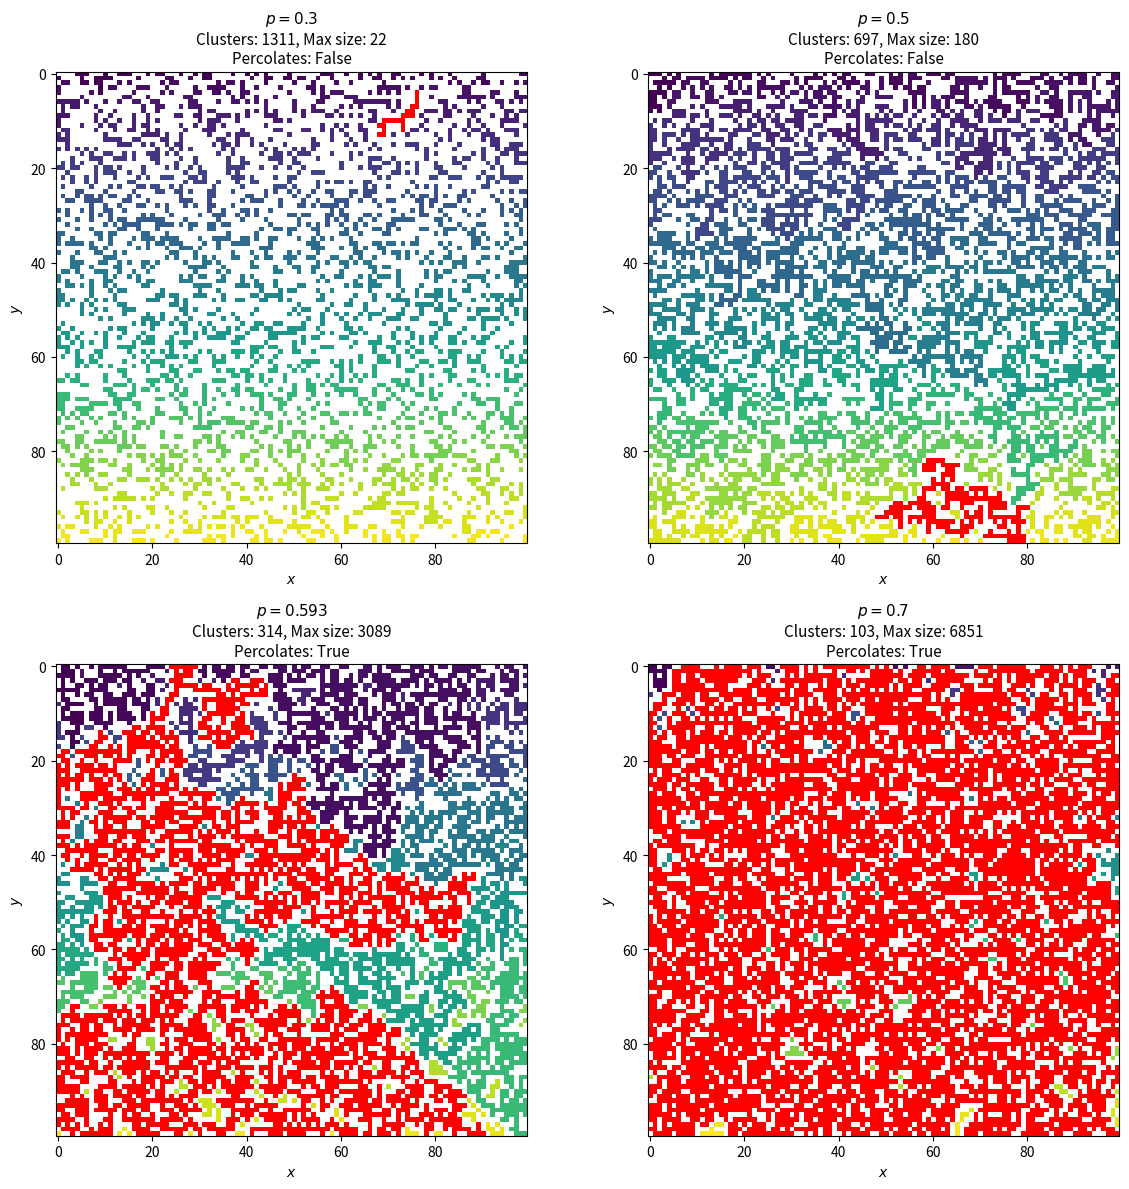
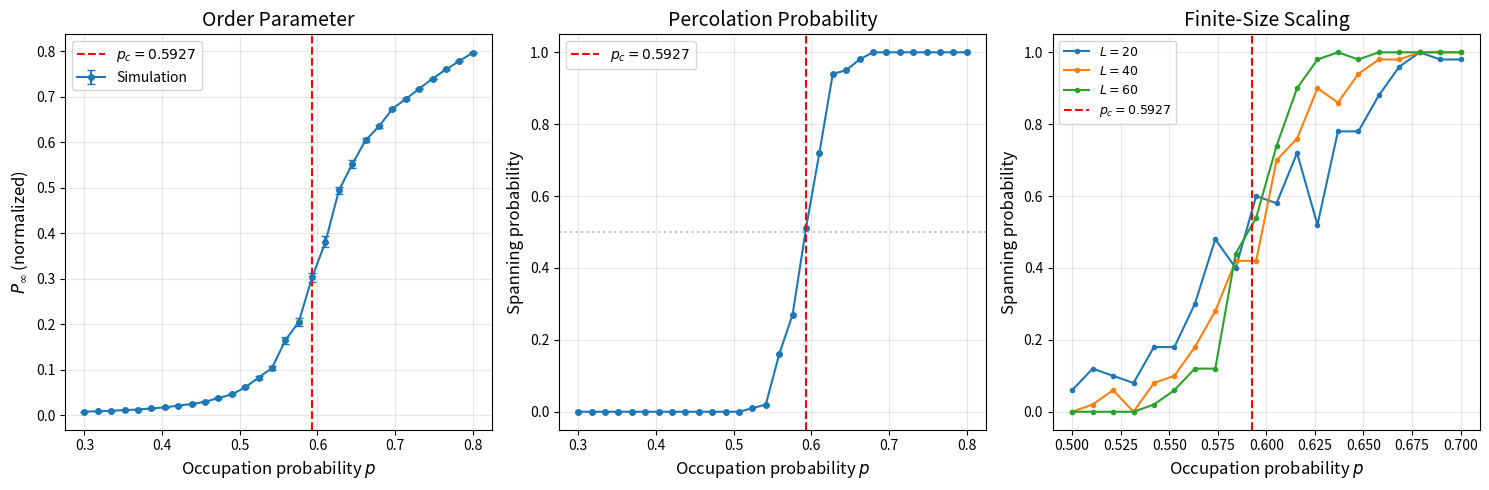
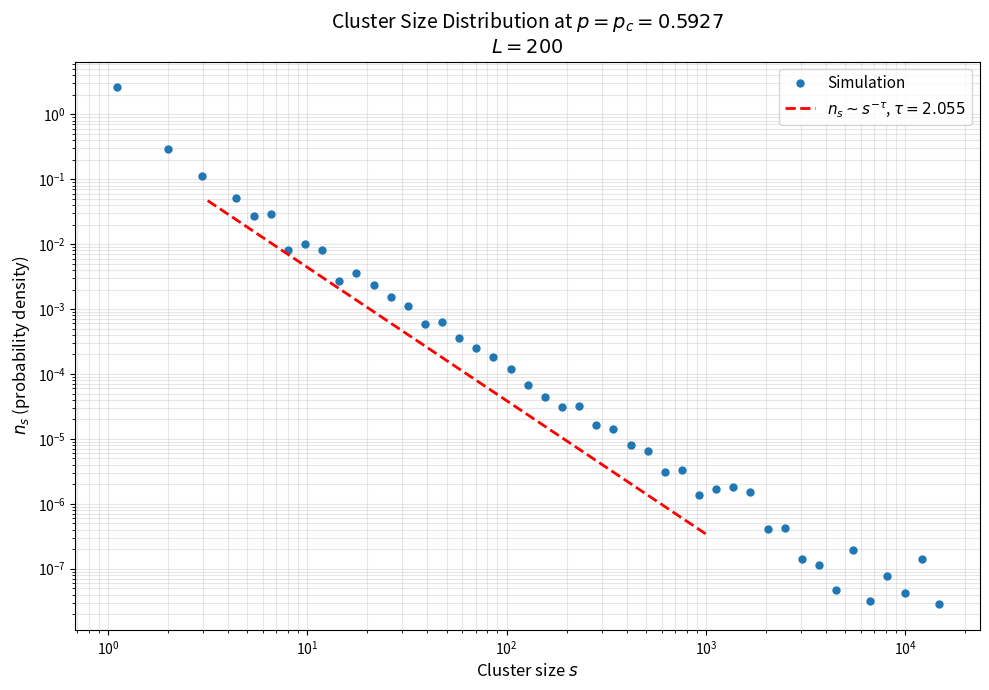

Python code for these plots, in order:
import numpy as np
import matplotlib.pyplot as plt
from scipy.ndimage import label
from collections import Counter

# Set random seed for reproducibility
np.random.seed(42)

def generate_lattice(L, p):
    """
    Generate a 2D square lattice with site percolation.
    
    Parameters:
    -----------
    L : int
        Linear size of the lattice
    p : float
        Occupation probability
        
    Returns:
    --------
    lattice : ndarray
        Binary lattice (1 = occupied, 0 = empty)
    """
    return (np.random.random((L, L)) < p).astype(int)

def find_clusters(lattice):
    """
    Find connected clusters using scipy's label function.
    
    Parameters:
    -----------
    lattice : ndarray
        Binary lattice
        
    Returns:
    --------
    labeled : ndarray
        Lattice with cluster labels
    num_clusters : int
        Number of distinct clusters
    """
    # Define 4-connectivity (von Neumann neighborhood)
    structure = np.array([[0, 1, 0],
                         [1, 1, 1],
                         [0, 1, 0]])
    labeled, num_clusters = label(lattice, structure)
    return labeled, num_clusters

def get_cluster_sizes(labeled):
    """
    Get the sizes of all clusters.
    
    Parameters:
    -----------
    labeled : ndarray
        Lattice with cluster labels
        
    Returns:
    --------
    sizes : list
        List of cluster sizes
    """
    # Count occurrences of each label (excluding 0 which is empty)
    unique, counts = np.unique(labeled, return_counts=True)
    sizes = counts[unique > 0].tolist()
    return sizes if sizes else [0]

def spans_lattice(labeled, L):
    """
    Check if any cluster spans the lattice (percolates).
    
    Parameters:
    -----------
    labeled : ndarray
        Lattice with cluster labels
    L : int
        Linear size of lattice
        
    Returns:
    --------
    bool
        True if a spanning cluster exists
    """
    # Check for clusters that touch both top and bottom
    top_labels = set(labeled[0, :]) - {0}
    bottom_labels = set(labeled[-1, :]) - {0}
    
    return len(top_labels & bottom_labels) > 0

print("Percolation functions defined successfully.")

# Visualize lattices at different p values
L = 100  # Lattice size
p_values = [0.3, 0.5, 0.593, 0.7]  # Below, near, and above p_c

fig, axes = plt.subplots(2, 2, figsize=(12, 12))
axes = axes.flatten()

for ax, p in zip(axes, p_values):
    lattice = generate_lattice(L, p)
    labeled, num_clusters = find_clusters(lattice)
    sizes = get_cluster_sizes(labeled)
    max_size = max(sizes) if sizes else 0
    percolates = spans_lattice(labeled, L)
    
    # Color the largest cluster differently
    display = labeled.copy().astype(float)
    if max_size > 0:
        largest_label = np.argmax(np.bincount(labeled.flatten())[1:]) + 1
        display[labeled == largest_label] = -1  # Mark largest cluster
    
    # Create custom colormap
    cmap = plt.cm.viridis.copy()
    cmap.set_under('red')  # Largest cluster in red
    cmap.set_bad('white')  # Empty sites
    
    display = np.ma.masked_where(display == 0, display)
    
    im = ax.imshow(display, cmap=cmap, vmin=0, interpolation='nearest')
    ax.set_title(f'$p = {p}$\nClusters: {num_clusters}, Max size: {max_size}\nPercolates: {percolates}', 
                 fontsize=11)
    ax.set_xlabel('$x$')
    ax.set_ylabel('$y$')

plt.tight_layout()
plt.savefig('lattice_visualization.png', dpi=150, bbox_inches='tight')
plt.show()

print("Lattice visualization complete.")

def run_percolation_study(L, p_values, num_samples=50):
    """
    Run percolation study over a range of p values.
    
    Parameters:
    -----------
    L : int
        Lattice size
    p_values : array-like
        Occupation probabilities to test
    num_samples : int
        Number of samples per p value
        
    Returns:
    --------
    results : dict
        Dictionary containing measurements
    """
    results = {
        'p': p_values,
        'P_inf': [],           # Percolation probability
        'P_inf_err': [],       # Standard error
        'mean_max_cluster': [],  # Mean largest cluster size
        'percolation_prob': []   # Probability of spanning
    }
    
    for p in p_values:
        max_clusters = []
        percolates_count = 0
        
        for _ in range(num_samples):
            lattice = generate_lattice(L, p)
            labeled, _ = find_clusters(lattice)
            sizes = get_cluster_sizes(labeled)
            max_clusters.append(max(sizes) / L**2)  # Normalized
            
            if spans_lattice(labeled, L):
                percolates_count += 1
        
        results['P_inf'].append(np.mean(max_clusters))
        results['P_inf_err'].append(np.std(max_clusters) / np.sqrt(num_samples))
        results['mean_max_cluster'].append(np.mean(max_clusters))
        results['percolation_prob'].append(percolates_count / num_samples)
    
    return results

# Run the study
L = 50
p_values = np.linspace(0.3, 0.8, 30)
num_samples = 100

print(f"Running percolation study: L={L}, {len(p_values)} p-values, {num_samples} samples each...")
results = run_percolation_study(L, p_values, num_samples)
print("Study complete!")

# Theoretical critical point for 2D square lattice
p_c = 0.5927

fig, axes = plt.subplots(1, 3, figsize=(15, 5))

# Plot 1: Order parameter P_infinity
ax1 = axes[0]
ax1.errorbar(results['p'], results['P_inf'], yerr=results['P_inf_err'], 
             fmt='o-', capsize=3, markersize=4, label='Simulation')
ax1.axvline(x=p_c, color='r', linestyle='--', label=f'$p_c = {p_c}$')
ax1.set_xlabel('Occupation probability $p$', fontsize=12)
ax1.set_ylabel('$P_\\infty$ (normalized)', fontsize=12)
ax1.set_title('Order Parameter', fontsize=14)
ax1.legend()
ax1.grid(True, alpha=0.3)

# Plot 2: Spanning probability
ax2 = axes[1]
ax2.plot(results['p'], results['percolation_prob'], 'o-', markersize=4)
ax2.axvline(x=p_c, color='r', linestyle='--', label=f'$p_c = {p_c}$')
ax2.axhline(y=0.5, color='gray', linestyle=':', alpha=0.5)
ax2.set_xlabel('Occupation probability $p$', fontsize=12)
ax2.set_ylabel('Spanning probability', fontsize=12)
ax2.set_title('Percolation Probability', fontsize=14)
ax2.legend()
ax2.grid(True, alpha=0.3)

# Plot 3: Finite-size scaling analysis
# Study multiple system sizes
ax3 = axes[2]
L_values = [20, 40, 60]
p_fine = np.linspace(0.5, 0.7, 20)

for L_test in L_values:
    results_L = run_percolation_study(L_test, p_fine, num_samples=50)
    ax3.plot(results_L['p'], results_L['percolation_prob'], 'o-', 
             markersize=3, label=f'$L = {L_test}$')

ax3.axvline(x=p_c, color='r', linestyle='--', label=f'$p_c = {p_c}$')
ax3.set_xlabel('Occupation probability $p$', fontsize=12)
ax3.set_ylabel('Spanning probability', fontsize=12)
ax3.set_title('Finite-Size Scaling', fontsize=14)
ax3.legend(fontsize=9)
ax3.grid(True, alpha=0.3)

plt.tight_layout()
plt.savefig('plot.png', dpi=150, bbox_inches='tight')
plt.show()

print(f"\nResults saved to 'plot.png'")
print(f"\nKey observations:")
print(f"- Theoretical p_c for 2D square lattice: {p_c}")
print(f"- The spanning probability shows a sharp transition near p_c")
print(f"- Larger system sizes show sharper transitions (finite-size scaling)")

# Generate cluster size distribution at criticality
L = 200
num_samples = 20

# Collect cluster sizes at p = p_c
all_sizes = []
for _ in range(num_samples):
    lattice = generate_lattice(L, p_c)
    labeled, _ = find_clusters(lattice)
    sizes = get_cluster_sizes(labeled)
    all_sizes.extend(sizes)

# Create histogram with logarithmic bins
all_sizes = np.array(all_sizes)
bins = np.logspace(0, np.log10(max(all_sizes)), 50)
hist, bin_edges = np.histogram(all_sizes, bins=bins, density=True)
bin_centers = np.sqrt(bin_edges[:-1] * bin_edges[1:])  # Geometric mean

# Plot
fig, ax = plt.subplots(figsize=(10, 7))

# Filter out zero values for log plot
mask = hist > 0
ax.loglog(bin_centers[mask], hist[mask], 'o', markersize=5, label='Simulation')

# Theoretical power law
tau = 187/91
s_theory = np.logspace(0.5, 3, 100)
# Normalize to fit the data
n_theory = 0.5 * s_theory**(-tau)
ax.loglog(s_theory, n_theory, 'r--', linewidth=2, 
          label=f'$n_s \\sim s^{{-\\tau}}$, $\\tau = {tau:.3f}$')

ax.set_xlabel('Cluster size $s$', fontsize=12)
ax.set_ylabel('$n_s$ (probability density)', fontsize=12)
ax.set_title(f'Cluster Size Distribution at $p = p_c = {p_c}$\n$L = {L}$', fontsize=14)
ax.legend(fontsize=11)
ax.grid(True, alpha=0.3, which='both')

plt.tight_layout()
plt.savefig('cluster_distribution.png', dpi=150, bbox_inches='tight')
plt.show()

print(f"\nCluster size distribution analysis:")
print(f"- Total clusters analyzed: {len(all_sizes)}")
print(f"- Theoretical exponent τ = {tau:.4f}")
print(f"- The power-law behavior indicates scale-free structure at criticality")